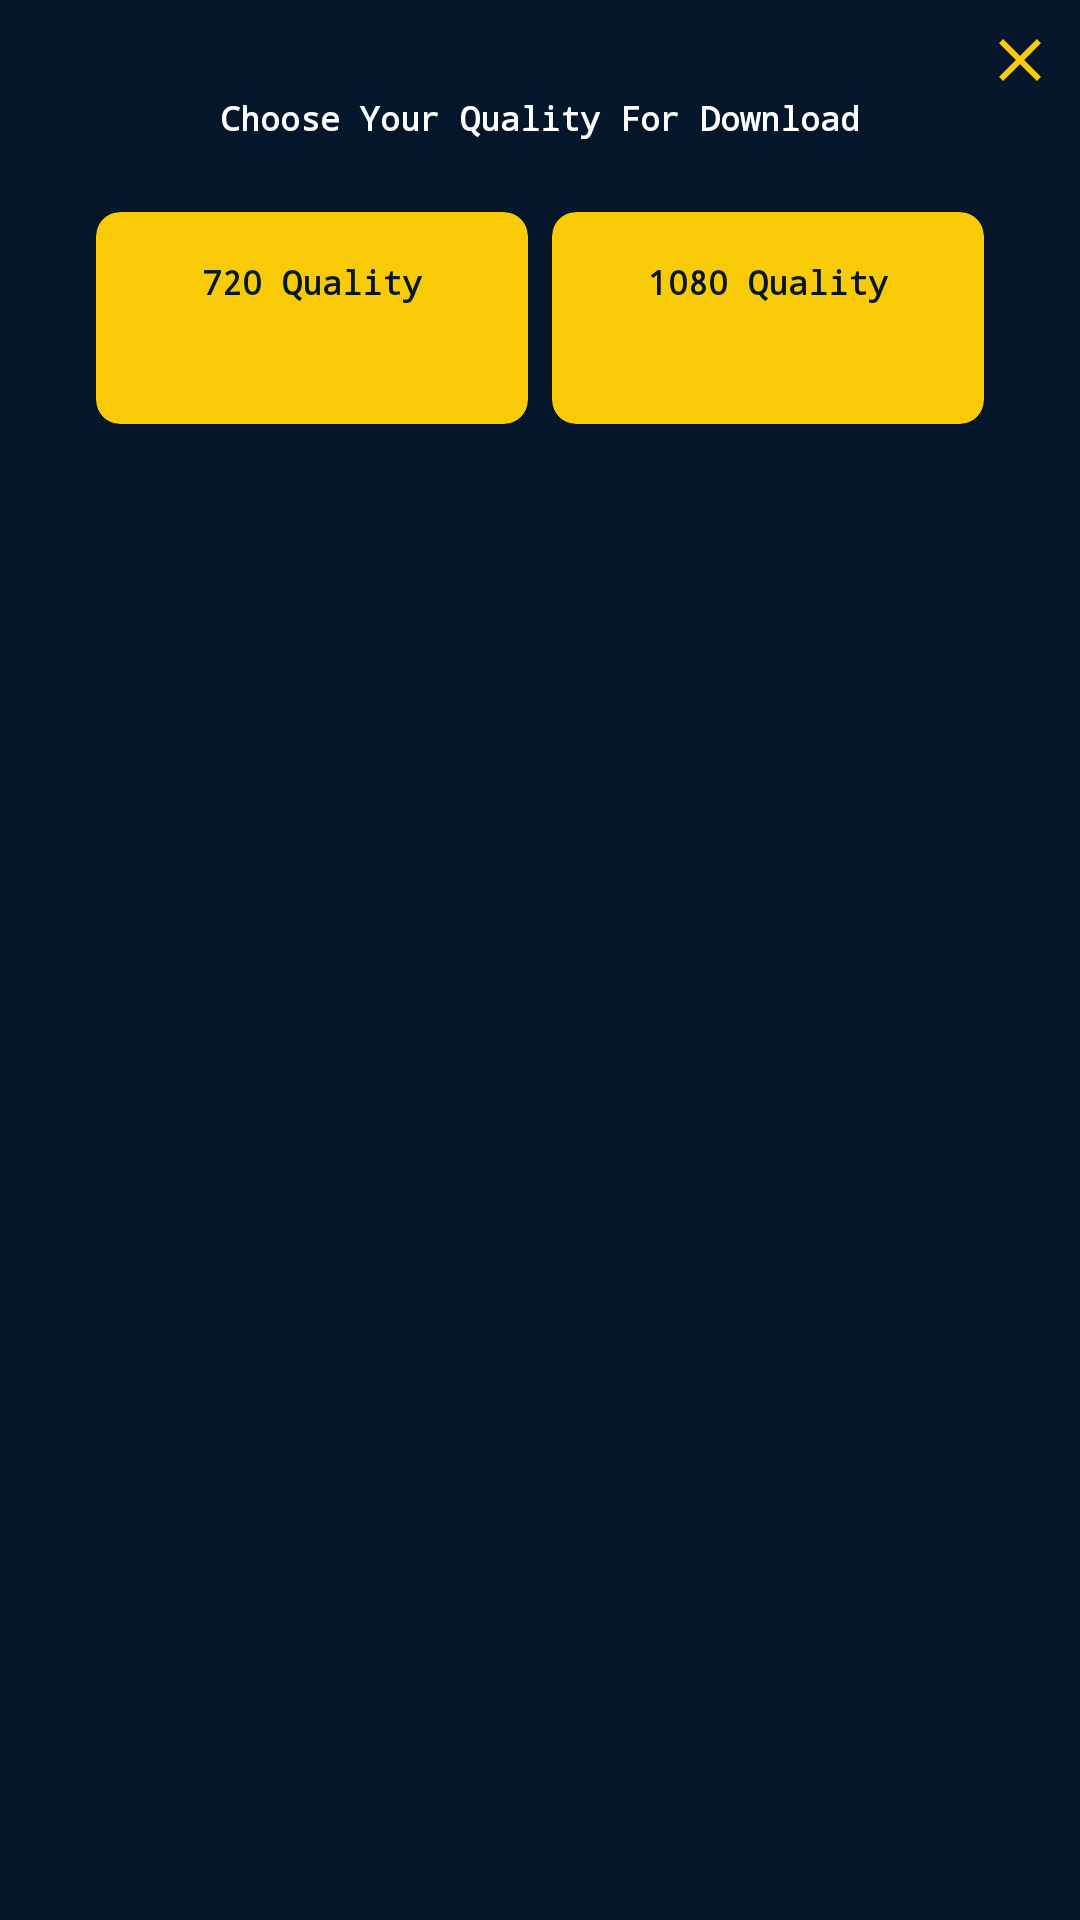

Layout XML and referenced resources for this Android screen:
<!-- AndroidManifest.xml: application theme AppTheme -->
<!-- res/layout/layout_show_download.xml -->
<?xml version="1.0" encoding="utf-8"?>
<RelativeLayout android:orientation="vertical"
    xmlns:android="http://schemas.android.com/apk/res/android"
    android:layout_width="match_parent"
    android:layout_height="wrap_content"
    android:padding="8dp"
    android:background="@color/otherColor"
    xmlns:app="http://schemas.android.com/apk/res-auto">

    <ImageView
        android:layout_width="wrap_content"
        android:layout_height="wrap_content"
        app:srcCompat="@drawable/ic_baseline_close_24"
        android:layout_alignParentRight="true"
        android:id="@+id/img_close"/>



    <TextView
        android:layout_below="@id/img_close"
        android:gravity="center"
        android:layout_width="match_parent"
        android:layout_height="wrap_content"
        android:text="Choose Your Quality For Download"
        android:textStyle="bold"
        android:textColor="@color/textColor"
        android:fontFamily="monospace"
        android:textSize="11sp"
        android:id="@+id/txt"/>

    <LinearLayout
        android:layout_marginBottom="16dp"
        android:layout_marginLeft="24dp"
        android:layout_marginRight="24dp"
        android:layout_centerHorizontal="true"
        android:layout_below="@+id/txt"
        android:layout_marginTop="24dp"
        android:weightSum="2"
        android:layout_width="match_parent"
        android:layout_height="wrap_content"
        android:orientation="horizontal">

        <androidx.cardview.widget.CardView
            android:id="@+id/card_download"
            android:layout_marginRight="8dp"
            android:layout_width="0dp"
            android:layout_height="wrap_content"
            android:layout_weight="1"
            app:cardCornerRadius="8dp"
            app:cardBackgroundColor="@color/colorAccent">


            <LinearLayout
                android:orientation="vertical"
                android:padding="16dp"
                android:layout_width="match_parent"
                android:layout_height="match_parent"
                >

                <TextView
                    android:layout_width="match_parent"
                    android:layout_height="wrap_content"
                    android:gravity="center"
                    android:text="720 Quality"
                    android:textStyle="bold"
                    android:textColor="@color/otherColor"
                    android:textSize="11sp"
                    android:fontFamily="monospace"/>

                <ImageView
                    android:layout_width="wrap_content"
                    android:layout_height="wrap_content"
                    android:layout_gravity="center"
                    android:layout_marginTop="24dp"
                    app:srcCompat="@drawable/ic_baseline_get_app_24"
                    app:tint="@color/otherColor" />




            </LinearLayout>

        </androidx.cardview.widget.CardView>

        <androidx.cardview.widget.CardView
            android:layout_width="0dp"
            android:layout_height="wrap_content"
            android:layout_weight="1"
            app:cardCornerRadius="8dp"
            app:cardBackgroundColor="@color/colorAccent">


            <LinearLayout
                android:orientation="vertical"
                android:padding="16dp"
                android:layout_width="match_parent"
                android:layout_height="match_parent"
                >

                <TextView
                    android:layout_width="match_parent"
                    android:layout_height="wrap_content"
                    android:gravity="center"
                    android:text="1080 Quality"
                    android:textStyle="bold"
                    android:textColor="@color/otherColor"
                    android:textSize="11sp"
                    android:fontFamily="monospace"/>

                <ImageView
                    android:layout_width="wrap_content"
                    android:layout_height="wrap_content"
                    android:layout_gravity="center"
                    android:layout_marginTop="24dp"
                    app:srcCompat="@drawable/ic_baseline_get_app_24"
                    app:tint="@color/otherColor"/>




            </LinearLayout>

        </androidx.cardview.widget.CardView>



    </LinearLayout>




</RelativeLayout>
<!-- resources referenced by this layout -->
<resources>
  <color name="colorAccent">#F8CB06</color>
  <color name="otherColor">#06172b</color>
  <color name="textColor">#ffffff</color>
  <!-- drawable ic_baseline_close_24 (drawable) -->
  <vector android:height="24dp" android:tint="#F8CB06"
      android:viewportHeight="24" android:viewportWidth="24"
      android:width="24dp" xmlns:android="http://schemas.android.com/apk/res/android">
      <path android:fillColor="@android:color/white" android:pathData="M19,6.41L17.59,5 12,10.59 6.41,5 5,6.41 10.59,12 5,17.59 6.41,19 12,13.41 17.59,19 19,17.59 13.41,12z"/>
  </vector>
  <style name="AppTheme" parent="Theme.AppCompat.Light.NoActionBar">
          
          <item name="colorPrimary">@color/colorPrimary</item>
          <item name="colorPrimaryDark">@color/colorPrimaryDark</item>
          <item name="colorAccent">@color/colorAccent</item>
      </style>
  <color name="colorPrimary">#110414</color>
  <color name="colorPrimaryDark">#0A030E</color>
</resources>
